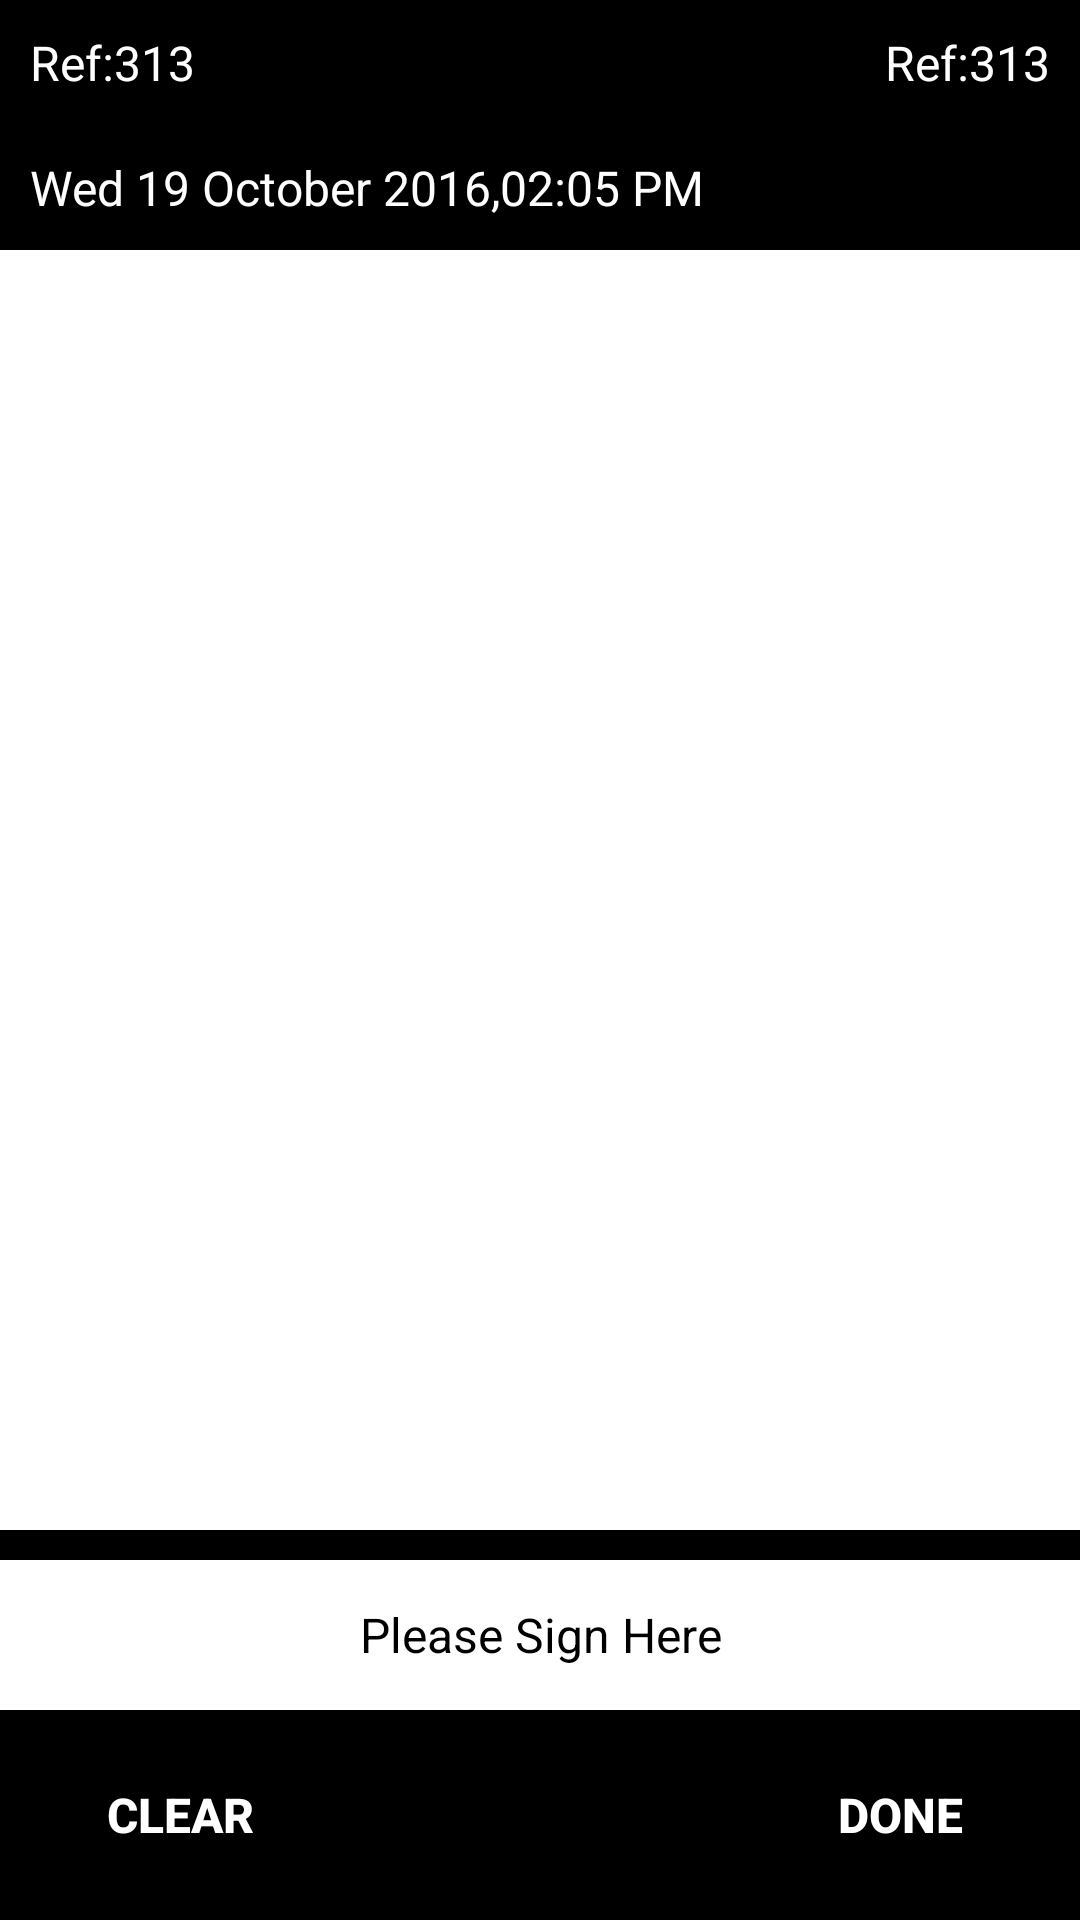

Android layout source for this screen:
<!-- AndroidManifest.xml: application theme Theme.AppCompat.Light.NoActionBar -->
<!-- res/layout/activity_capture_signature.xml -->
<?xml version="1.0" encoding="utf-8"?>
<RelativeLayout xmlns:android="http://schemas.android.com/apk/res/android"
    android:id="@+id/linearLayout1"
    android:layout_width="match_parent"
    android:layout_height="match_parent"
    android:background="#000000"
    android:orientation="vertical">


    <RelativeLayout
        android:id="@+id/topView"
        android:layout_width="match_parent"
        android:layout_height="wrap_content"
        android:layout_alignParentTop="true">

        <TextView
            android:id="@+id/tv_ref"
            android:layout_width="wrap_content"
            android:layout_height="wrap_content"
            android:layout_alignParentRight="true"
            android:layout_margin="10dp"
            android:text="Ref:313"
            android:textColor="#ffffff"
            android:textSize="16dp" />

        <TextView
            android:id="@+id/tv_amount"
            android:layout_width="wrap_content"
            android:layout_height="wrap_content"
            android:layout_alignParentLeft="true"
            android:layout_margin="10dp"
            android:text="Ref:313"
            android:textColor="#ffffff"
            android:textSize="16dp" />

        <TextView
            android:id="@+id/tv_date"
            android:layout_width="wrap_content"
            android:layout_height="wrap_content"
            android:layout_alignParentLeft="true"
            android:layout_below="@+id/tv_ref"
            android:layout_margin="10dp"
            android:text="Wed 19 October 2016,02:05 PM"
            android:textColor="#ffffff"
            android:textSize="16dp" />


    </RelativeLayout>

    <LinearLayout
        android:id="@+id/linearLayout"
        android:layout_width="match_parent"
        android:layout_height="match_parent"
        android:layout_above="@+id/bottomView"
        android:layout_below="@+id/topView"
        android:background="#ffffff"
        android:orientation="vertical" />

    <RelativeLayout
        android:id="@+id/bottomView"
        android:layout_width="match_parent"
        android:layout_height="wrap_content"
        android:layout_alignParentBottom="true">

        <View
            android:id="@+id/view"
            android:layout_width="match_parent"
            android:layout_height="10dp"
            android:background="#000000"></View>

        <TextView
            android:id="@+id/tv_sign_txt"
            android:layout_width="match_parent"
            android:layout_height="50dp"
            android:layout_below="@+id/view"
            android:background="#ffffff"
            android:gravity="center"
            android:text="Please Sign Here"
            android:textColor="#000000"
            android:textSize="16dp" />

        <Button
            android:id="@+id/btn_clear"
            android:layout_width="100dp"
            android:layout_height="50dp"
            android:layout_alignParentLeft="true"
            android:layout_below="@+id/tv_sign_txt"
            android:layout_margin="10dp"
            android:background="@android:color/transparent"
            android:gravity="center"
            android:text="Clear"
            android:textStyle="bold"
            android:textColor="#ffffff"
            android:textSize="16dp" />

        <Button
            android:id="@+id/btn_done"
            android:layout_width="100dp"
            android:layout_height="50dp"
            android:layout_alignParentRight="true"
            android:layout_below="@+id/tv_sign_txt"
            android:layout_margin="10dp"
            android:background="@android:color/transparent"
            android:gravity="center"
            android:text="DONE"
            android:textStyle="bold"
            android:textColor="#ffffff"
            android:textSize="16dp" />


    </RelativeLayout>


</RelativeLayout>
<!-- resources referenced by this layout -->
<resources>

</resources>
